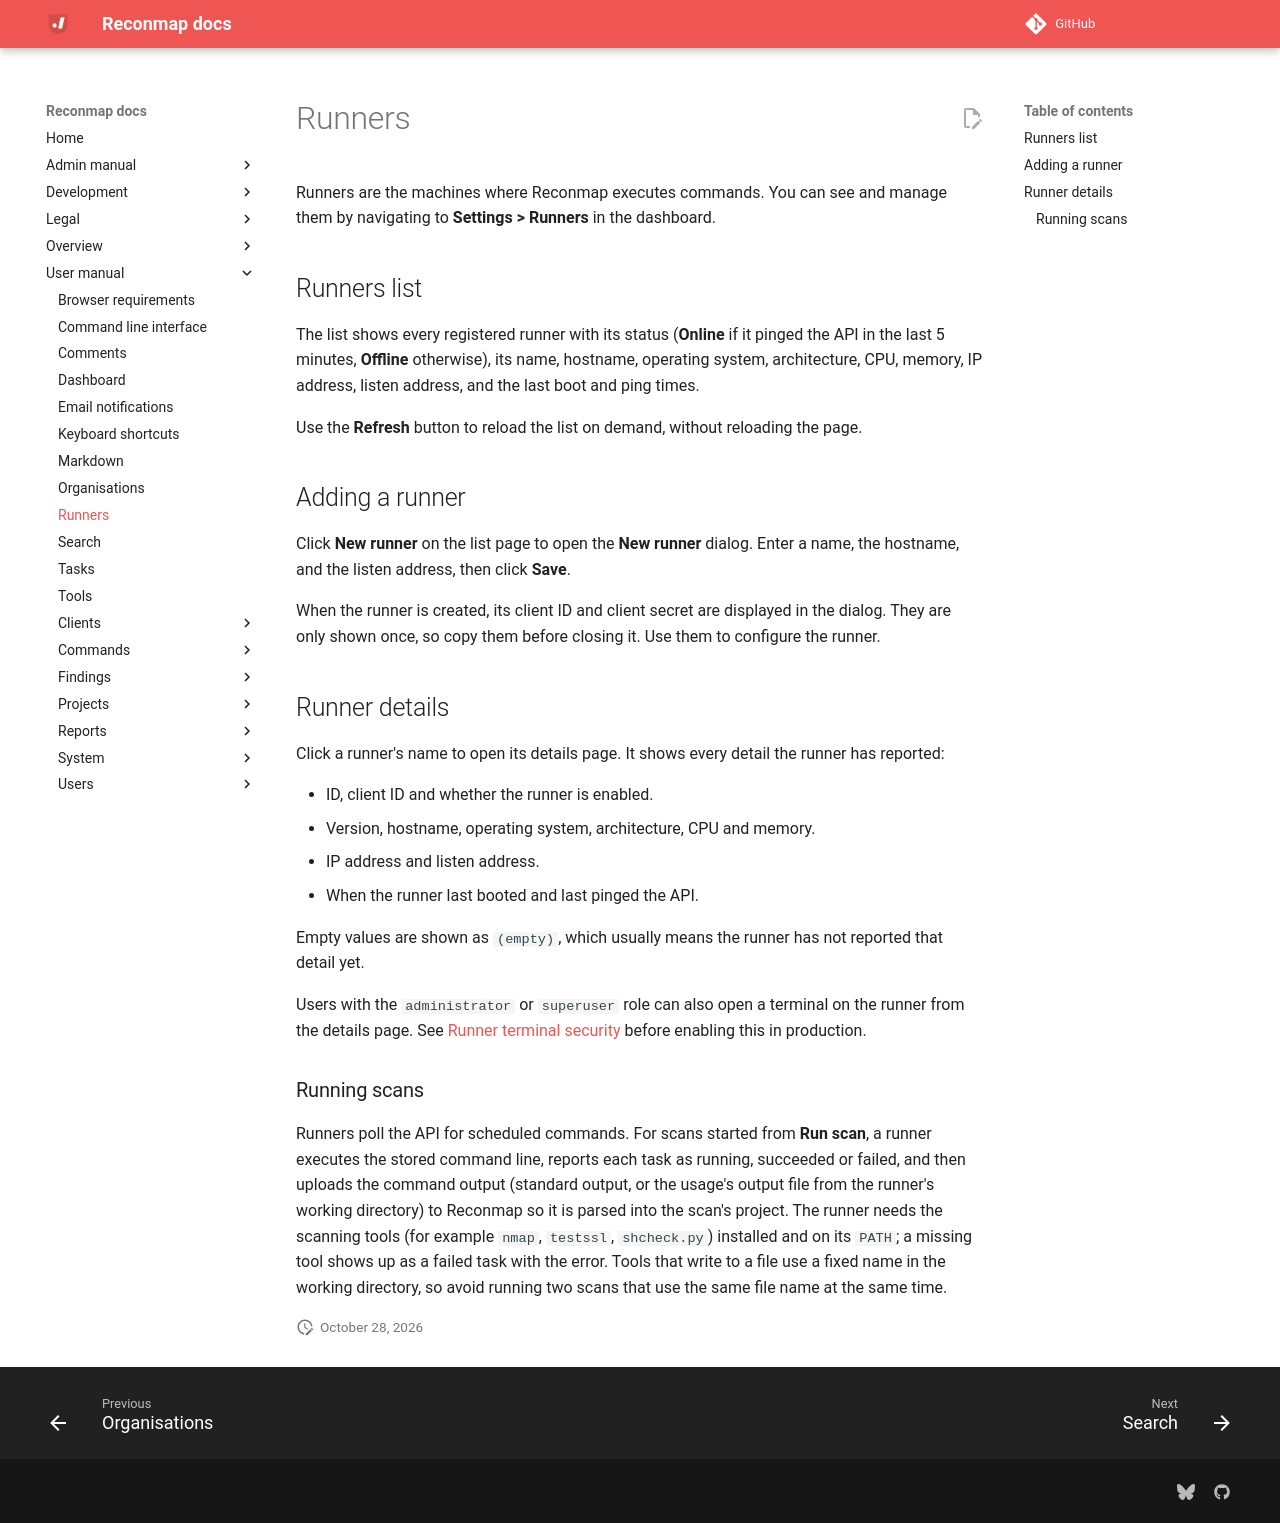

repository: reconmap/reconmap · page: user-manual/runners/index.html · generator: mkdocs

---
title: Runners
parent: User manual
---

Runners are the machines where Reconmap executes commands. You can see and manage them by navigating to **Settings > Runners** in the dashboard.

## Runners list

The list shows every registered runner with its status (**Online** if it pinged the API in the last 5 minutes, **Offline** otherwise), its name, hostname, operating system, architecture, CPU, memory, IP address, listen address, and the last boot and ping times.

Use the **Refresh** button to reload the list on demand, without reloading the page.

## Adding a runner

Click **New runner** on the list page to open the **New runner** dialog. Enter a name, the hostname, and the listen address, then click **Save**.

When the runner is created, its client ID and client secret are displayed in the dialog. They are only shown once, so copy them before closing it. Use them to configure the runner.

## Runner details

Click a runner's name to open its details page. It shows every detail the runner has reported:

- ID, client ID and whether the runner is enabled.
- Version, hostname, operating system, architecture, CPU and memory.
- IP address and listen address.
- When the runner last booted and last pinged the API.

Empty values are shown as `(empty)`, which usually means the runner has not reported that detail yet.

Users with the `administrator` or `superuser` role can also open a terminal on the runner from the details page. See [Runner terminal security](../admin-manual/runner-terminal-security.md) before enabling this in production.

### Running scans

Runners poll the API for scheduled commands. For scans started from **Run scan**, a runner executes the stored command line, reports each task as running, succeeded or failed, and then uploads the command output (standard output, or the usage's output file from the runner's working directory) to Reconmap so it is parsed into the scan's project. The runner needs the scanning tools (for example `nmap`, `testssl`, `shcheck.py`) installed and on its `PATH`; a missing tool shows up as a failed task with the error. Tools that write to a file use a fixed name in the working directory, so avoid running two scans that use the same file name at the same time.
